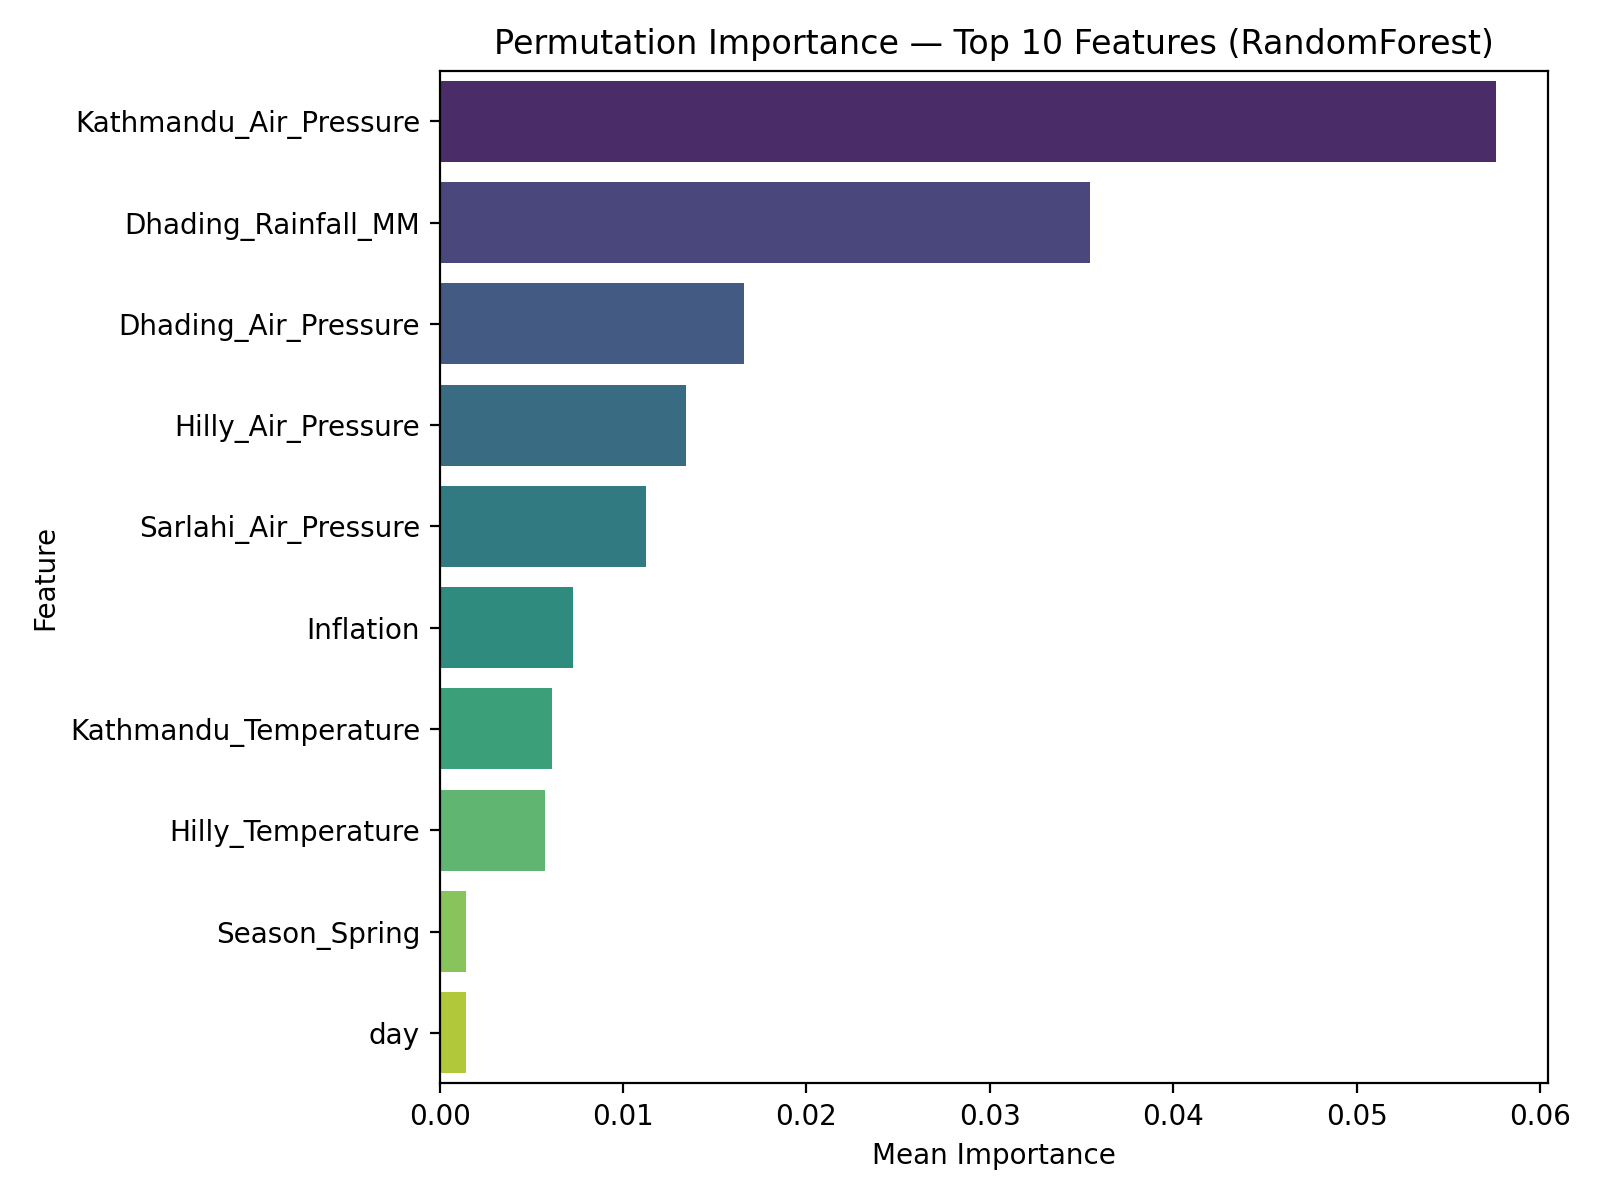

Source data for this figure (header and first rows):
feature, importance_mean, importance_std
Kathmandu_Air_Pressure, 0.05758, 0.01938
Dhading_Rainfall_MM, 0.03547, 0.008829
Dhading_Air_Pressure, 0.01658, 0.0009093
Hilly_Air_Pressure, 0.01342, 0.002125
Sarlahi_Air_Pressure, 0.01128, 0.001962
Inflation, 0.007257, 0.002363
Kathmandu_Temperature, 0.006118, 0.002341
Hilly_Temperature, 0.005766, 0.003062
Season_Spring, 0.001465, 0.0001671
day, 0.001419, 0.001979
Season_Monsoon, 0.0006038, 0.0005643
is_festival, 0.0002589, 0.0001244
is_weekend, 8.767901560675639e-05, 0.0001698
Season_Autumn, 0.0, 0.0
Season_Winter, 0.0, 0.0
Supply_Volume_lag3, 0.0, 0.0
Supply_Volume_lag7, 0.0, 0.0
Supply_Volume_lag1, 0.0, 0.0
Average_Price_lag14, 0.0, 0.0
Average_Price_lag3, 0.0, 0.0
Average_Price_lag7, 0.0, 0.0
Average_Price_lag1, 0.0, 0.0
Sarlahi_Temperature_lag7, 0.0, 0.0
Hilly_Air_Pressure_rollmean_3, 0.0, 0.0
Hilly_Air_Pressure_rollstd_3, 0.0, 0.0
Supply_Volume_rollmean_7, 0.0, 0.0
Supply_Volume_rollstd_7, 0.0, 0.0
Sarlahi_Temperature_rollmean_3, 0.0, 0.0
Sarlahi_Temperature_rollstd_3, 0.0, 0.0
Sarlahi_Temperature_rollmean_7, 0.0, 0.0
Sarlahi_Temperature_rollstd_7, 0.0, 0.0
Sarlahi_Rainfall_MM_rollmean_3, 0.0, 0.0
Sarlahi_Rainfall_MM_lag1, 0.0, 0.0
Sarlahi_Temperature_lag1, 0.0, 0.0
Sarlahi_Temperature_lag3, 0.0, 0.0
Sarlahi_Rainfall_MM_lag3, 0.0, 0.0
Sarlahi_Rainfall_MM_lag7, 0.0, 0.0
Hilly_Temperature_lag3, 0.0, 0.0
Hilly_Temperature_lag1, 0.0, 0.0
Kavre_Rainfall_MM_lag1, 0.0, 0.0
Kavre_Rainfall_MM_lag3, 0.0, 0.0
Hilly_Temperature_lag7, 0.0, 0.0
Hilly_Air_Pressure_lag1, 0.0, 0.0
Hilly_Air_Pressure_lag3, 0.0, 0.0
Dhading_Rainfall_MM_lag1, 0.0, 0.0
Dhading_Rainfall_MM_lag3, 0.0, 0.0
Dhading_Rainfall_MM_lag7, 0.0, 0.0
Kathmandu_Air_Pressure_lag3, 0.0, 0.0
Kathmandu_Rainfall_MM_lag1, 0.0, 0.0
Kavre_Rainfall_MM_lag7, 0.0, 0.0
Kathmandu_Air_Pressure_lag1, 0.0, 0.0
Kathmandu_Rainfall_MM_lag3, 0.0, 0.0
Kathmandu_Rainfall_MM_lag7, 0.0, 0.0
Supply_Volume_rollstd_3, 0.0, 0.0
Supply_Volume_rollmean_3, 0.0, 0.0
Kavre_Rainfall_MM_rollmean_7, 0.0, 0.0
Kavre_Rainfall_MM_rollstd_7, 0.0, 0.0
Dhading_Rainfall_MM_rollmean_3, 0.0, 0.0
Dhading_Rainfall_MM_rollstd_3, 0.0, 0.0
Dhading_Rainfall_MM_rollmean_7, 0.0, 0.0
... 27 more rows
